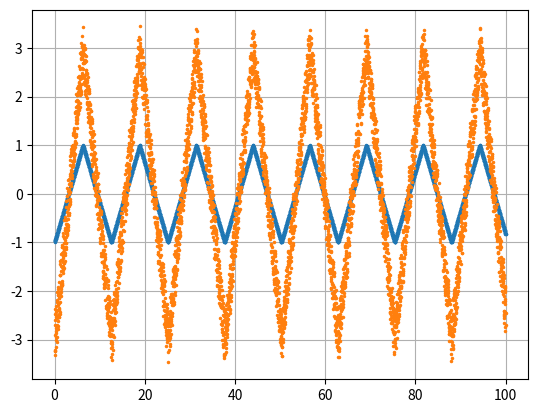

Python code for this plot:
import matplotlib.pyplot as plt
import numpy as np
from scipy import signal

# Generate traingle wave
def generateTriangleWave(time):
    amp = 1           # amplitude
    freq = 0.5        # frequency

    return amp * signal.sawtooth(freq * time, width=0.5)

def calculateOutput(input_k, input_k1, input_k2):
    b0_astrid = 1
    b1_astrid = 1
    b2_astrid = 1
    interferances_range = 1

    return input_k * b0_astrid + input_k1 * b1_astrid + input_k2 * b2_astrid + np.random.uniform(-interferances_range / 2, interferances_range / 2)

# Generate data (input, output) based on set parameters and noise
def dataSimulation(base_funtion):
    simulated_data =np.zeros((len(base_funtion), 2))

    for point in range(len(base_funtion)):
        if point < 2:
            simulated_data[point] = [base_funtion[point], 0]
            continue

        simulated_data[point] = [base_funtion[point], calculateOutput(base_funtion[point], base_funtion[point - 1], base_funtion[point - 2])]

    return simulated_data

def main():
    time = np.linspace(0, 100, num=5000)

    triangle_wave = generateTriangleWave(time)

    plt.plot(time[2:], dataSimulation(triangle_wave)[2:], ".", markersize=3)
    plt.grid(True); plt.show()

if __name__ == "__main__":
    main()